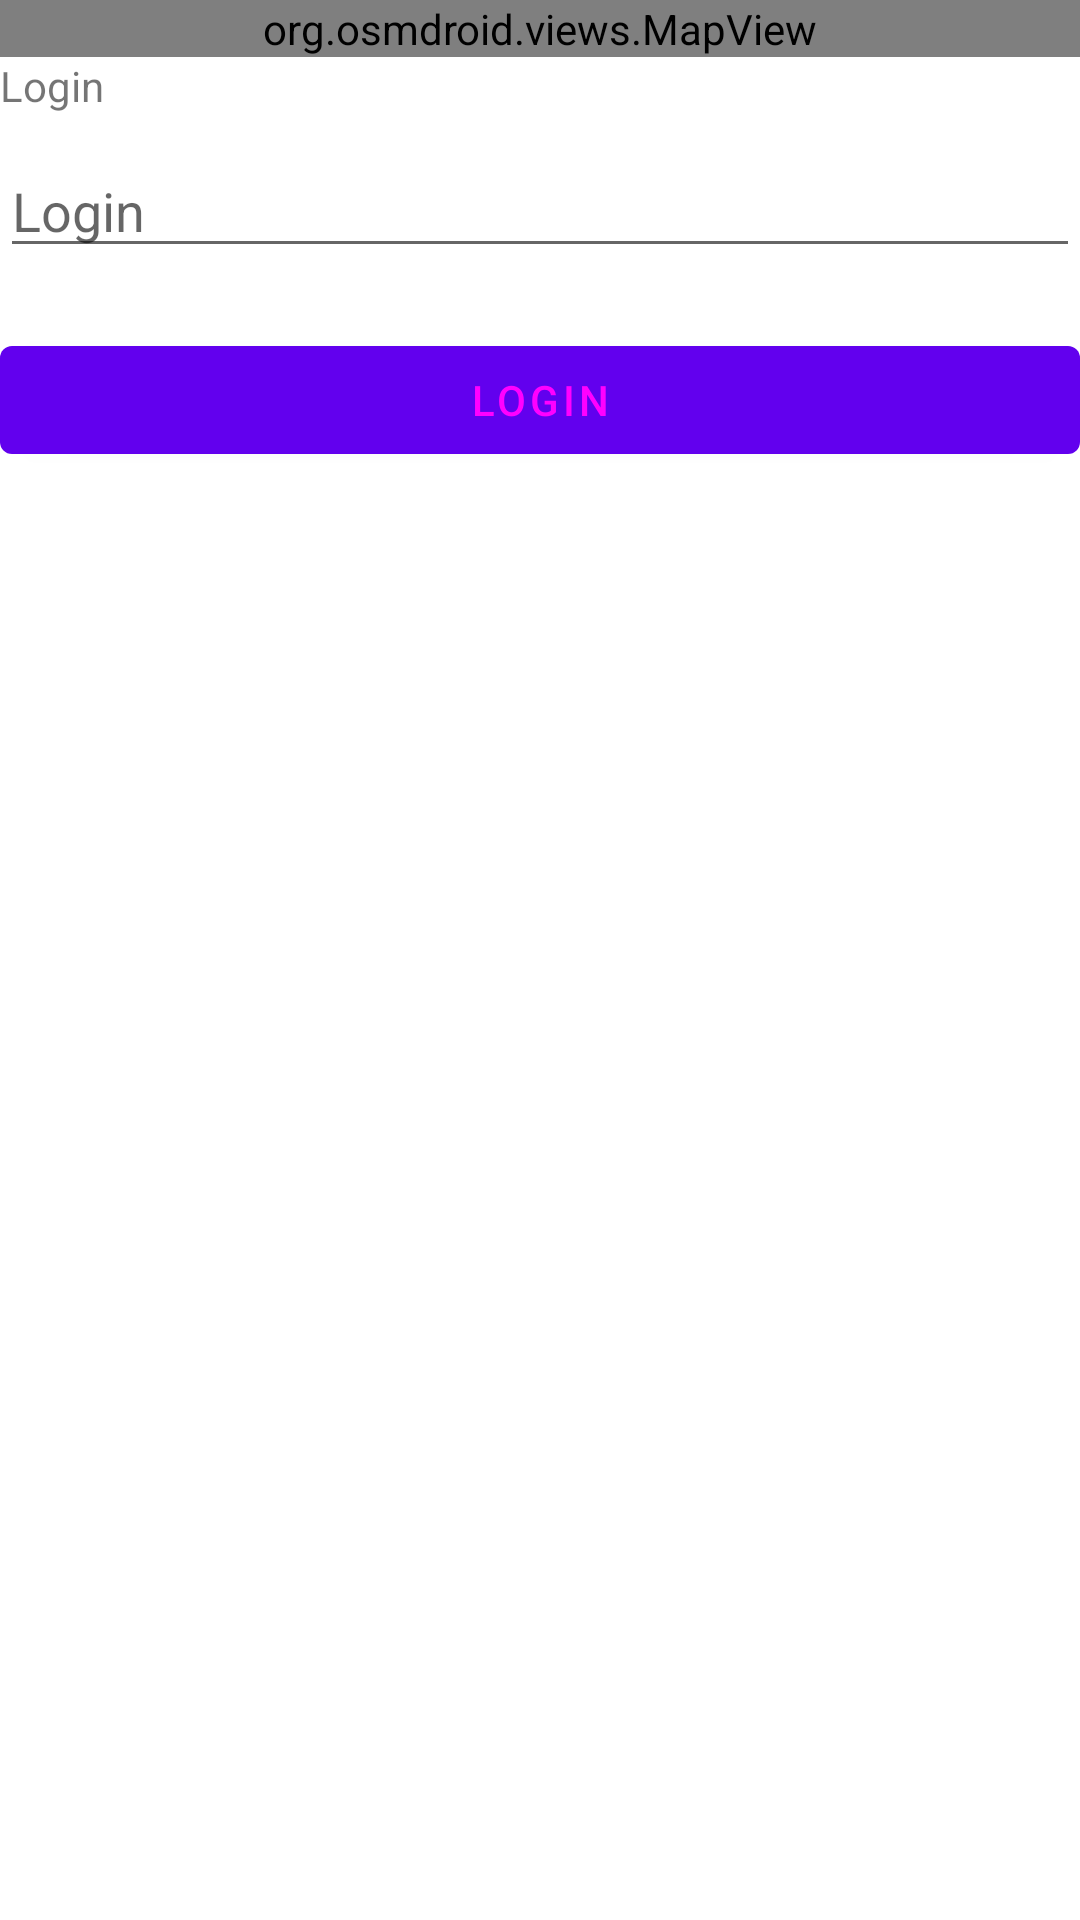

Here is an Android app screen rendered from its layout file. Give the layout XML and the strings, colors and styles it references.
<!-- AndroidManifest.xml: fallback theme Theme.MaterialComponents.DayNight.NoActionBar -->
<!-- res/layout/login.xml -->
<?xml version="1.0" encoding="utf-8"?>
<LinearLayout xmlns:android="http://schemas.android.com/apk/res/android"
    android:orientation="vertical"
    android:layout_width="fill_parent"
    android:layout_height="fill_parent"
    >
    <org.osmdroid.views.MapView android:id="@+id/map"
        android:layout_width="fill_parent"
        android:layout_height="wrap_content" />
    <TextView
        android:layout_width="fill_parent"
        android:layout_height="wrap_content"
        android:layout_marginBottom="10dip"
        android:text="Login" />
    <EditText
        android:layout_width="fill_parent"
        android:layout_height="wrap_content"
        android:hint="Login"
        android:inputType="textEmailAddress" />
    <Button
        android:id="@+id/btn_submitLogin"
        android:layout_width="fill_parent"
        android:layout_height="wrap_content"
        android:layout_marginTop="20dip"
        android:onClick="navigateToMain"
        android:text="Login"
        android:textColor="#FF00FF" />
</LinearLayout>
<!-- resources referenced by this layout -->
<resources>

</resources>
